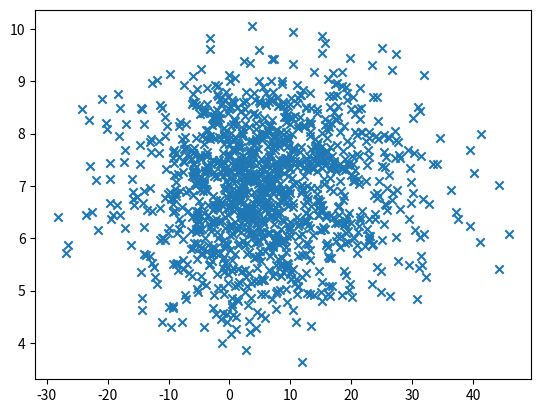

This figure's Python source:
import numpy as np
from math import exp
import matplotlib.pyplot as plt

'''
有关调参：
    1.似乎leap_frog_loop次数多一些采出来会更准确
    2.但是leap_frog_loop次数多了以后acceptance_rate明显下降
    
    何解？？？
'''

class hybridMonteCarloGaussian(object):
    def __init__(self, mu, sigma):
        self.mu = mu
        self.sigma = sigma
        self.sigma_inv = np.linalg.inv(sigma)
        self.samples = list()

    def potential(self, x_t):
        # override this function for sampling some other pdf
        x_center = x_t - self.mu
        potential = x_center.transpose().dot(self.sigma_inv).dot(x_center)[0, 0]
        return 0.5 * potential

    def kinetic(self, p_t):
        kinetic = p_t.transpose().dot(p_t)[0, 0]
        return 0.5 * kinetic

    def acceptance_rate(self, num):
        return float(len(self.samples)) / float(num)

    def leap_frog(self, p_t, x_t, delta=0.3, loop=20):
        p_delta = p_t
        p_half = p_t - (delta/2) * self.sigma_inv.dot(x_t - self.mu)
        x_delta = x_t + delta * p_half
        for i in range(loop):
            p_half = p_t - (delta / 2) * self.sigma_inv.dot(x_t - self.mu)
            x_delta = x_delta + delta * p_half
            p_delta = p_half - (delta/2) * self.sigma_inv.dot(x_delta - self.mu)
        return p_delta, x_delta

    def sample(self, num=3000, leap_frog_loop=20):
        x_0 = np.random.normal(size=(2, 1))
        for t in range(num):
            p_0 = np.random.normal(size=(2, 1))

            # Leap Frog
            p_star, x_star = self.leap_frog(p_0, x_0, loop=leap_frog_loop)

            # Metropolis Acceptance Probability
            alpha = exp(self.potential(x_0) - self.potential(x_star) + self.kinetic(p_0) - self.kinetic(p_star))
            if np.random.uniform(0.0, 1.0) <= alpha:
                self.samples.append(x_star)
                x_0 = x_star
            else:
                continue
        return self.acceptance_rate(num)

    def show(self):
        print('%d samples to show' % len(self.samples))
        ps = np.concatenate(self.samples, axis=1)
        plt.figure()
        plt.scatter(ps[0, :], ps[1, :], marker='x')
        plt.show()


if __name__ == '__main__':
    mu = np.array([[7.0, 7.0]], dtype=np.float32).transpose()
    sigma = np.array([[100.0, 0.0],
                      [0.0, 1.0]], dtype=np.float32)
    gaussian = hybridMonteCarloGaussian(mu=mu, sigma=sigma)

    acc = gaussian.sample(num=5000, leap_frog_loop=15)
    print(acc)
    gaussian.show()